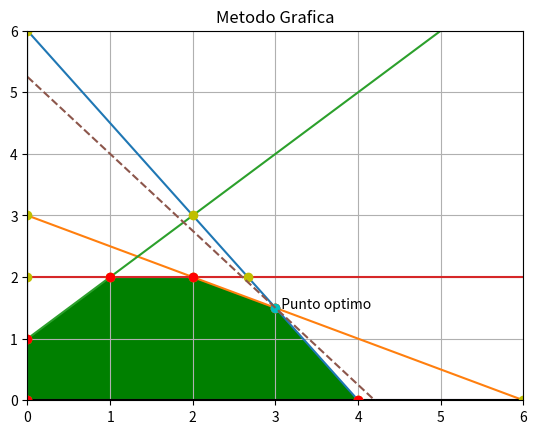

Source code (Python):
# -*- coding: utf-8 -*-
"""
Created on Sun Oct 11 18:21:12 2020

[redacted]
"""

import math
import numpy as np
from matplotlib import pyplot as plt

#Busca la componente mas grande de los puntos 
def Escala_Grafica(A,n):
    maximo=[]
    for i in range(n):
        for j in range(2):
            maximo.append(A[i][j])
    maxcs=sorted(maximo)    
    escala=maxcs[len(maxcs)-1]    
    
    return escala

    

def Encontrar_Punto_Maximo(z,Puntos_Extremo,numPuntos_Extremo):
    Z=[]
    aux1=[]
    if numPuntos_Extremo==0:
        return False,0
    for i in range(numPuntos_Extremo):
        aux=[]
        Z.append((z[0]*Puntos_Extremo[i][0])+(z[1]*Puntos_Extremo[i][1]))
        aux.append(i)
        aux.append(Z[i])
        aux1.append(aux)    
       
    cs = sorted(Z)
    for i in range(numPuntos_Extremo):
        if cs[numPuntos_Extremo-1] == aux1[i][1]:
            
            break
    print(cs[numPuntos_Extremo-1])
    
    return cs[numPuntos_Extremo-1],aux1[i][0];

def Encontrar_Punto_Minimo(z,Puntos_Extremo,numPuntos_Extremo):
    Z=[]
    aux1=[]
    if numPuntos_Extremo==0:
        return False,0
    for i in range(numPuntos_Extremo):
        aux=[]
        Z.append((z[0]*Puntos_Extremo[i][0])+(z[1]*Puntos_Extremo[i][1]))
        aux.append(i)
        aux.append(Z[i])
        aux1.append(aux)
       
    cs = sorted(Z)
    for i in range(numPuntos_Extremo):
        if cs[0] == aux1[i][1]:
            break
    
    return cs[0],i
    
def Encontrar_Puntos(m,b,n):
    Puntos=[]
    numPuntos=0
    for i in range(n):
        if math.isinf(m[i]):
            
            for j in range(n):
                if m[i]!=m[j]:
                    if Puntos.count([b[i],(b[i]*m[j])+b[j]])==0 & math.isnan((b[i]*m[j])+b[j]) == False:
                        Puntos.append([b[i],(b[i]*m[j])+b[j]])
                        numPuntos=numPuntos+1
        else:
            for j in range(n-i-1):
                if m[i]!=m[j+i] :
                    Punto_x =(b[j+i]-b[i])/(m[i]-m[j+i])
                    Punto_y = (Punto_x*m[j+i])+b[j+i]
                    
                    if Puntos.count([b[i],(b[i]*m[j])+b[j]])==0:
                        print(math.isnan(Punto_y))
                        Puntos.append([Punto_x,Punto_y])
                        numPuntos=numPuntos+1      
    return Puntos,numPuntos

def Encontrar_Puntos_Extremo(Puntos, a1,a2, c, numPuntos, n):
    puntos_Extremos=[]
    numPuntos_Extremos=0
    cont=0
    for i in range(numPuntos):
        cont=0
        for j in range(n):
            if Puntos[i][0] < -0 or Puntos[i][1] < -0 or math.isnan(Puntos[i][0]) or math.isnan(Puntos[i][1]):
                cont=cont+1
            else:
                if (a1[j]*Puntos[i][0])+(a2[j]*Puntos[i][1]) > c[j]:
                    cont=cont+1
        if cont==0:
            puntos_Extremos.append(Puntos[i])
            numPuntos_Extremos=numPuntos_Extremos+1
    puntos_Extremos.sort()            
    return puntos_Extremos,numPuntos_Extremos
   
def Metodo_Grafico(a,C,n,minimizar,z):

    m=[]
    b=[]
    y=[]
    A=[]
    a1=[]
    a2=[]
    c=[]
    for i in range(n):
        a1.append(a[i][0])
        a2.append(a[i][1])
        c.append(C[i])
    a1.append(0)
    a2.append(1)
    a1.append(0)
    a2.append(0)
    c.append(0)
    c.append(0)   
    for i in range(n+2):
        if a2[i] == 0:
            m.append(math.inf) 
            b.append( c[i])
            aux=[m[0],b[0]]
            A.append(aux)
        else:
            m.append(-a1[i]/a2[i]) 
            b.append(c[i]/a2[i])
            aux=[m[i],b[i]]
            A.append(aux)
            
    for i in range(n+2):
        x = np.linspace(0, Escala_Grafica(A,n), 100)#Arreglar Escala
        if(math.isinf(m[i])):
            y.append(m[i]*x)
        else:
            y.append(m[i]*x+b[i]) 
    Puntos, numPuntos=Encontrar_Puntos(m,b, n+2)
    fig, ax = plt.subplots() 
    for i in range(n+2):
        x = np.linspace(0,Escala_Grafica(A,n), 100)
        if a2[i]==0 :
            plt.axvline(x = b[i])
        else:
            plt.plot(x, y[i])
    
    plt.axvline(x = 0, color = "black")
    plt.axhline(y = 0, color = "black")
    for i in range(numPuntos):
        print(i,"Punto dibujado: ", Puntos[i])
        plt.plot(Puntos[i][0],Puntos[i][1],"yo")     
        
    Puntos_Extremo, numPuntos_Extremo = Encontrar_Puntos_Extremo(Puntos, a1,a2, c, numPuntos, n)
    print("Numero de puntos extremo: ", numPuntos_Extremo)
    xExtremos = []
    yExtremos = []
    for i in range(numPuntos_Extremo):
        xExtremos.append(Puntos_Extremo[i][0])
        yExtremos.append(Puntos_Extremo[i][1])
        plt.plot(Puntos_Extremo[i][0],Puntos_Extremo[i][1],"ro")
        
    ax.fill(xExtremos, yExtremos, facecolor='green')
    plt.ylim(0,Escala_Grafica(A,n))
    plt.xlim(0,Escala_Grafica(A,n))
    ax.set_facecolor('white')
    plt.grid()
    
    if minimizar==2:
        Funcion_Objetivo,Punto_Optiimo=Encontrar_Punto_Minimo(z, Puntos_Extremo, numPuntos_Extremo)
    else:
        Funcion_Objetivo,Punto_Optiimo=Encontrar_Punto_Maximo(z, Puntos_Extremo, numPuntos_Extremo)    
    
    if Funcion_Objetivo == False:
        return False,0
    plt.plot(Puntos_Extremo[Punto_Optiimo][0],Puntos_Extremo[Punto_Optiimo][1],"co")
    plt.text(Puntos_Extremo[Punto_Optiimo][0],Puntos_Extremo[Punto_Optiimo][1],"  Punto optimo")
    plt.title("Metodo Grafica")
    print("El punto optimo es:",Puntos_Extremo[Punto_Optiimo])
    print("El valor en el punto Optimo es:", Funcion_Objetivo )
    
   
    x = np.linspace(0,Escala_Grafica(A,n), 100)
    y=(-z[0]/z[1])*x+(Funcion_Objetivo/z[1])
    plt.plot(x,y, "--")    
    plt.savefig('foo.png')
    
    return Puntos_Extremo[Punto_Optiimo],Funcion_Objetivo

input
#a=np.array([[-1,-1],[2,-3],[1,2],[-3,1],[1,0],[0,-1]])#2xn
#c=np.array([-8,0,30,0,-10,-9])#1xn
#n=6;# numero de Restricciones
#minimizar=True;#Si es minimo = true, si es maximo = false
#z=[3,8]#Funcion Ob  jetivo

a=np.array([[6,4],[1,2],[-1,1],[0,1]])#2xn
c=np.array([24,6,1,2])#1xn
n=4;# numero de Restricciones
minimizar=False;#Si es minimo = true, si es maximo = false
z=[5,4]#Funcion Ob  jetivo

#a=np.array([[-1,-1],[0.2,-0.3],[1,0.01]])#2xn
#c=np.array([-800,0,0])#1xn
#n=3;# numero de Restricciones
#minimizar=False;#Si es minimo = true, si es maximo = false
#z=[0.3,0.9]#Funcion Ob  jetivo

#Output
#Punto Optimo [x,y]
#Valor de Z en punto Optimo
Punto_Optimo, Valor_Punto_Optimo = Metodo_Grafico(a, c, n, minimizar, z)